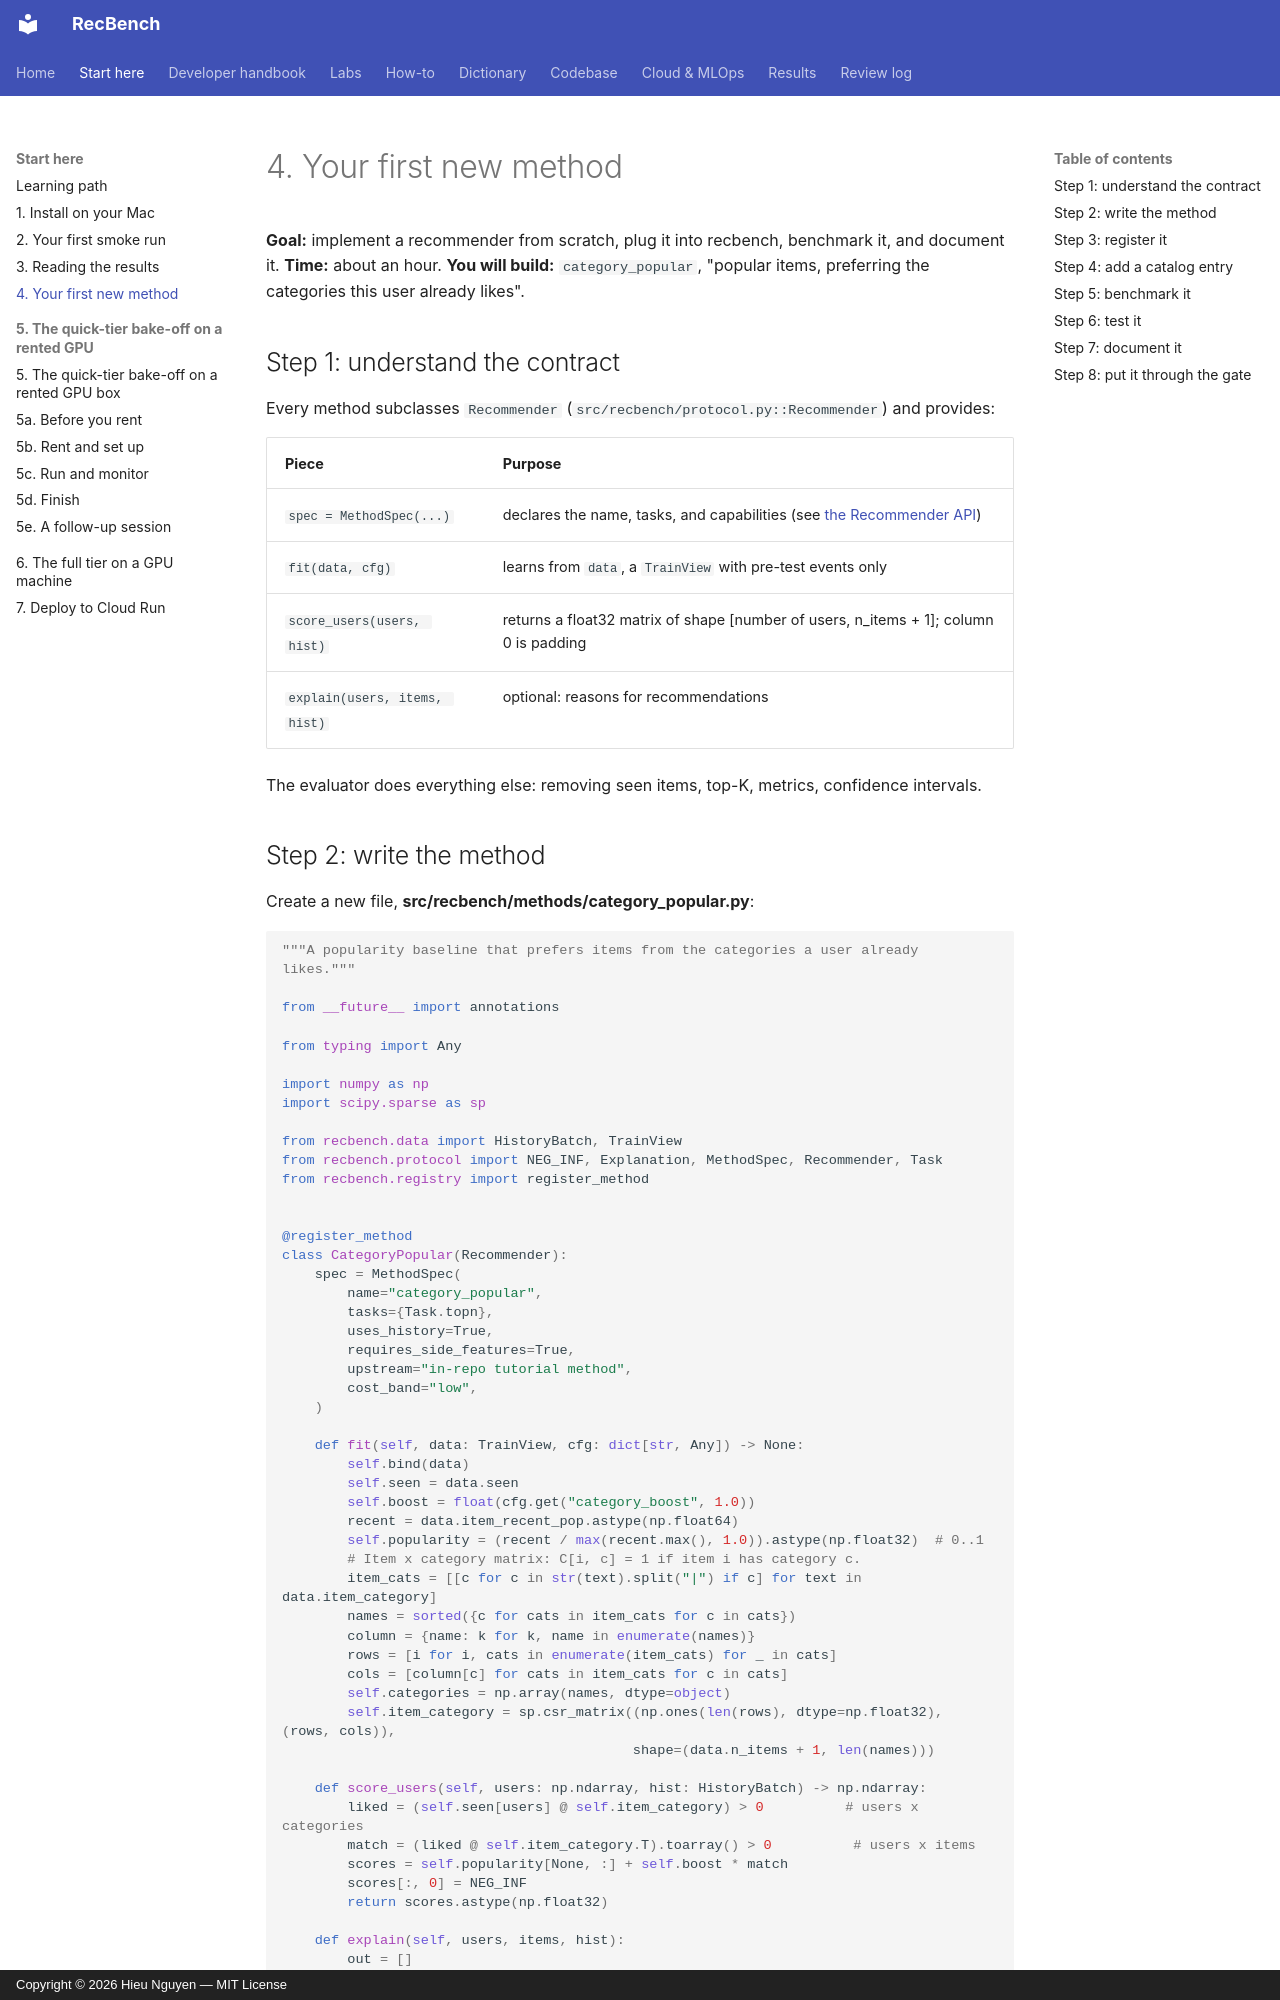

repository: trunghieu11/recbench · page: start/your-first-method/index.html · generator: mkdocs · copyright: Copyright © 2026 Hieu Nguyen — MIT License

# 4. Your first new method

**Goal:** implement a recommender from scratch, plug it into recbench, benchmark it, and document it.
**Time:** about an hour.
**You will build:** `category_popular`, "popular items, preferring the categories this user already likes".

## Step 1: understand the contract

Every method subclasses `Recommender` (`src/recbench/protocol.py::Recommender`) and provides:

| Piece | Purpose |
|---|---|
| `spec = MethodSpec(...)` | declares the name, tasks, and capabilities (see [the Recommender API](../codebase/recommender-api.md)) |
| `fit(data, cfg)` | learns from `data`, a `TrainView` with pre-test events only |
| `score_users(users, hist)` | returns a float32 matrix of shape [number of users, n_items + 1]; column 0 is padding |
| `explain(users, items, hist)` | optional: reasons for recommendations |

The evaluator does everything else: removing seen items, top-K, metrics, confidence intervals.
